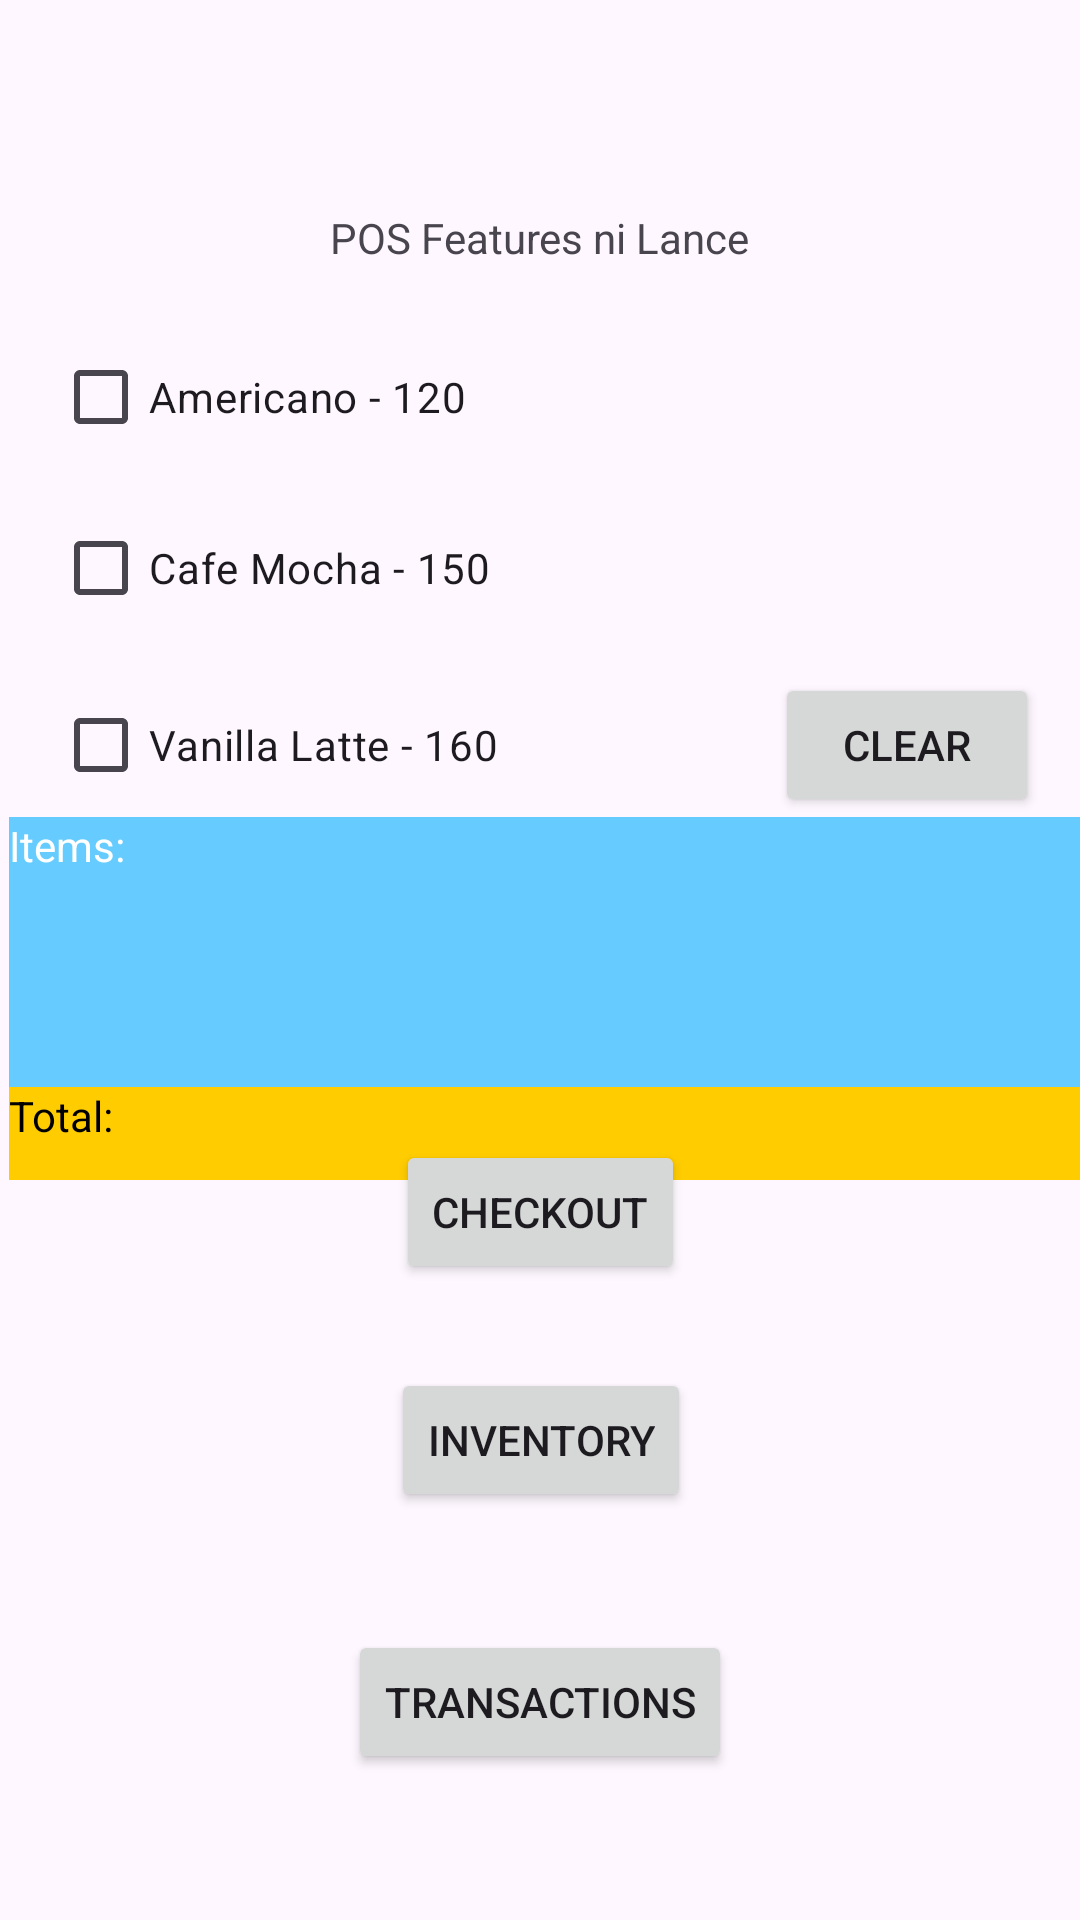

Produce the Android XML layout that renders to this screen, including the resource entries it uses.
<!-- AndroidManifest.xml: application theme Theme.LanceFeatures -->
<!-- res/layout/activity_main.xml -->
<?xml version="1.0" encoding="utf-8"?>
<androidx.constraintlayout.widget.ConstraintLayout xmlns:android="http://schemas.android.com/apk/res/android"
    xmlns:app="http://schemas.android.com/apk/res-auto"
    xmlns:tools="http://schemas.android.com/tools"
    android:id="@+id/main"
    android:layout_width="match_parent"
    android:layout_height="match_parent"
    tools:context=".MainActivity">

    <LinearLayout
        android:layout_width="405dp"
        android:layout_height="121dp"
        android:layout_marginStart="3dp"
        android:layout_marginTop="8dp"
        android:orientation="vertical"
        app:layout_constraintBottom_toBottomOf="parent"
        app:layout_constraintEnd_toEndOf="parent"
        app:layout_constraintHorizontal_bias="0.0"
        app:layout_constraintStart_toStartOf="parent"
        app:layout_constraintTop_toTopOf="parent"
        app:layout_constraintVertical_bias="0.517">

        

        

        <LinearLayout
            android:layout_width="match_parent"
            android:layout_height="90dp"
            android:background="#66CCFF"
            android:orientation="horizontal">

            
            <TextView
                android:id="@+id/itemList"
                android:layout_width="match_parent"
                android:layout_height="match_parent"
                android:text="Items: "
                android:textColor="#FFFFFF" />

        </LinearLayout>

        <LinearLayout
            android:layout_width="match_parent"
            android:layout_height="31dp"
            android:background="#FFCC00"
            android:orientation="horizontal">

            
            <TextView
                android:id="@+id/itemTotal"
                android:layout_width="wrap_content"
                android:layout_height="wrap_content"
                android:text="Total: "
                android:textColor="#000000" />

        </LinearLayout>

    </LinearLayout>

    <TextView
        android:id="@+id/textView"
        android:layout_width="wrap_content"
        android:layout_height="wrap_content"
        android:text="POS Features ni Lance"
        app:layout_constraintBottom_toBottomOf="parent"
        app:layout_constraintEnd_toEndOf="parent"
        app:layout_constraintStart_toStartOf="parent"
        app:layout_constraintTop_toTopOf="parent"
        app:layout_constraintVertical_bias="0.112" />

    <Button
        android:id="@+id/accessMyCart"
        android:layout_width="wrap_content"
        android:layout_height="wrap_content"
        android:layout_marginBottom="212dp"
        android:onClick="accessMyCart"
        android:text="Checkout"
        app:layout_constraintBottom_toBottomOf="parent"
        app:layout_constraintEnd_toEndOf="parent"
        app:layout_constraintStart_toStartOf="parent" />

    <Button
        android:id="@+id/accessInventory"
        android:layout_width="wrap_content"
        android:layout_height="wrap_content"
        android:layout_marginBottom="136dp"
        android:onClick="accessMyInventory"
        android:text="Inventory"
        app:layout_constraintBottom_toBottomOf="parent"
        app:layout_constraintEnd_toEndOf="parent"
        app:layout_constraintHorizontal_bias="0.501"
        app:layout_constraintStart_toStartOf="parent" />

    <CheckBox
        android:id="@+id/americano"
        android:layout_width="wrap_content"
        android:layout_height="wrap_content"
        android:onClick="orderSelection"
        android:text="Americano - 120"
        app:layout_constraintBottom_toBottomOf="parent"
        app:layout_constraintEnd_toEndOf="parent"
        app:layout_constraintHorizontal_bias="0.08"
        app:layout_constraintStart_toStartOf="parent"
        app:layout_constraintTop_toTopOf="parent"
        app:layout_constraintVertical_bias="0.183" />

    <CheckBox
        android:id="@+id/cafemocha"
        android:layout_width="wrap_content"
        android:layout_height="wrap_content"
        android:onClick="orderSelection"
        android:text="Cafe Mocha - 150"
        app:layout_constraintBottom_toBottomOf="parent"
        app:layout_constraintEnd_toEndOf="parent"
        app:layout_constraintHorizontal_bias="0.083"
        app:layout_constraintStart_toStartOf="parent"
        app:layout_constraintTop_toTopOf="parent"
        app:layout_constraintVertical_bias="0.279" />

    <CheckBox
        android:id="@+id/vanillalatte"
        android:layout_width="wrap_content"
        android:layout_height="wrap_content"
        android:onClick="orderSelection"
        android:text="Vanilla Latte - 160"
        app:layout_constraintBottom_toBottomOf="parent"
        app:layout_constraintEnd_toEndOf="parent"
        app:layout_constraintHorizontal_bias="0.083"
        app:layout_constraintStart_toStartOf="parent"
        app:layout_constraintTop_toTopOf="parent"
        app:layout_constraintVertical_bias="0.379" />

    <Button
        android:id="@+id/clearButton"
        android:layout_width="wrap_content"
        android:layout_height="wrap_content"
        android:onClick="clearOrder"
        android:text="Clear"
        app:layout_constraintBottom_toBottomOf="parent"
        app:layout_constraintEnd_toEndOf="parent"
        app:layout_constraintHorizontal_bias="0.95"
        app:layout_constraintStart_toStartOf="parent"
        app:layout_constraintTop_toTopOf="parent"
        app:layout_constraintVertical_bias="0.379" />

    <Button
        android:id="@+id/transactionsBtn"
        android:layout_width="wrap_content"
        android:layout_height="wrap_content"
        android:onClick="accessTransactions"
        android:text="Transactions"
        app:layout_constraintBottom_toBottomOf="parent"
        app:layout_constraintEnd_toEndOf="parent"
        app:layout_constraintStart_toStartOf="parent"
        app:layout_constraintTop_toTopOf="parent"
        app:layout_constraintVertical_bias="0.918" />

</androidx.constraintlayout.widget.ConstraintLayout>
<!-- resources referenced by this layout -->
<resources>
  <style name="Theme.LanceFeatures" parent="Base.Theme.LanceFeatures" />
  <style name="Base.Theme.LanceFeatures" parent="Theme.Material3.DayNight.NoActionBar">
          
          
      </style>
</resources>
